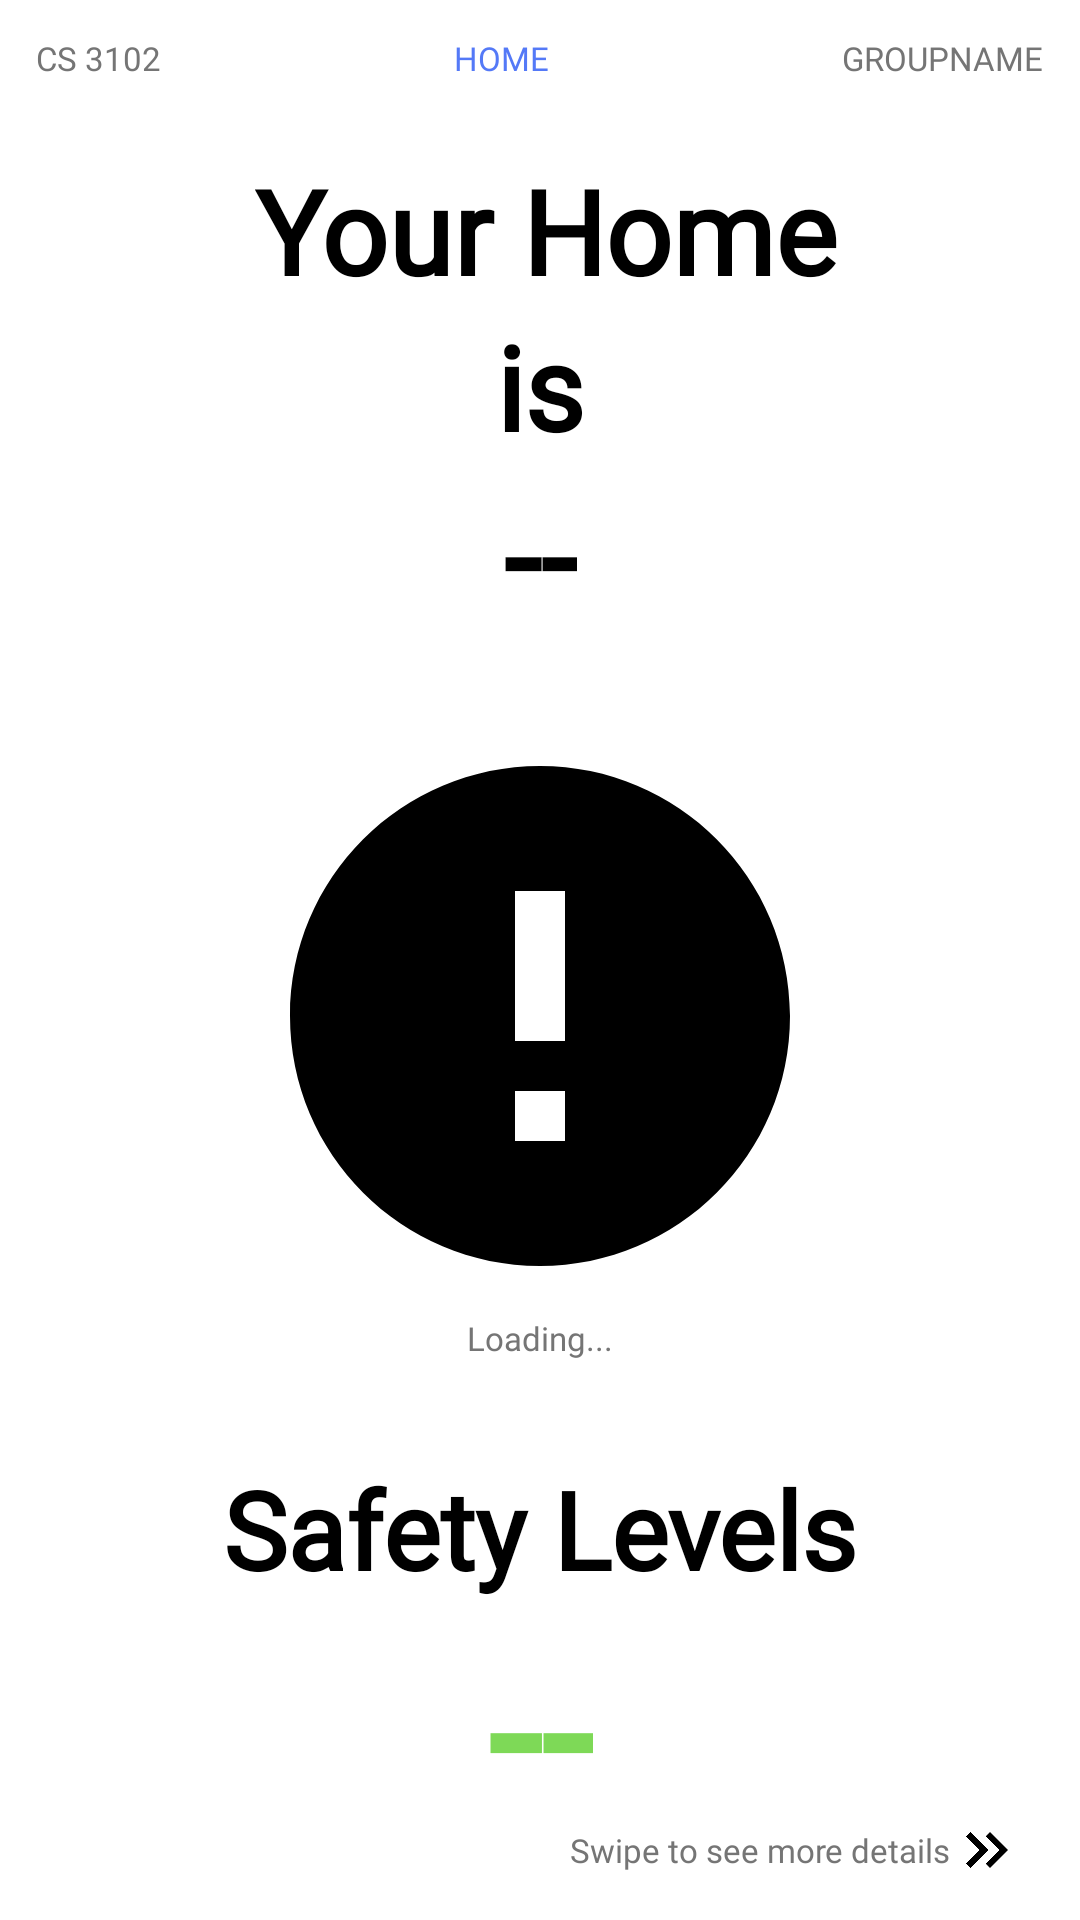

The Android layout XML behind this screen, and the referenced resources:
<!-- AndroidManifest.xml: application theme Theme.SmokeApplicationAppPRO -->
<!-- res/layout/fragment_home.xml -->
<?xml version="1.0" encoding="utf-8"?>
<ScrollView
    xmlns:android="http://schemas.android.com/apk/res/android"
    xmlns:app="http://schemas.android.com/apk/res-auto"
    xmlns:tools="http://schemas.android.com/tools"
    android:layout_width="match_parent"
    android:layout_height="match_parent"
    android:fillViewport="true">


    <androidx.constraintlayout.widget.ConstraintLayout
        android:layout_width="match_parent"
        android:layout_height="wrap_content"
        android:id="@+id/root_layout"
        android:background="@color/white"
        tools:context=".ui.home.HomeFragment">


        <LinearLayout
            android:id="@+id/headerContainer"
            android:layout_width="match_parent"
            android:layout_height="wrap_content"
            android:orientation="vertical"
            android:padding="12dp"
            android:elevation="10dp"
            app:layout_constraintEnd_toEndOf="parent"
            app:layout_constraintStart_toStartOf="parent"
            app:layout_constraintTop_toTopOf="parent">


            <LinearLayout
                android:layout_width="match_parent"
                android:layout_height="wrap_content"
                android:orientation="horizontal"
                android:layout_marginBottom="8dp">


                <TextView
                    android:id="@+id/tvCs"
                    android:layout_width="wrap_content"
                    android:layout_height="wrap_content"
                    android:fontFamily="@font/inter"
                    android:text="CS 3102"
                    android:textColor="@color/grey"
                    android:textSize="11sp" />


                <TextView
                    android:id="@+id/tvLogin"
                    android:layout_width="0dp"
                    android:layout_height="wrap_content"
                    android:layout_weight="1"
                    android:fontFamily="@font/inter"
                    android:gravity="center"
                    android:text="HOME"
                    android:textColor="@color/blue"
                    android:textSize="11sp" />


                <TextView
                    android:id="@+id/tvGroupName"
                    android:layout_width="wrap_content"
                    android:layout_height="wrap_content"
                    android:fontFamily="@font/inter"
                    android:text="GROUPNAME"
                    android:textColor="#757575"
                    android:textSize="11sp" />
            </LinearLayout>
        </LinearLayout>


        

        <TextView
            android:id="@+id/tv_your_home"
            android:layout_width="wrap_content"
            android:layout_height="wrap_content"
            android:layout_marginTop="4dp"
            android:fontFamily="@font/inter_extra_bold"
            android:text="Your Home"
            android:textColor="@color/black"
            android:textSize="39sp"
            android:textStyle="bold"
            app:layout_constraintEnd_toEndOf="parent"
            app:layout_constraintHorizontal_bias="0.514"
            app:layout_constraintStart_toStartOf="parent"
            app:layout_constraintTop_toBottomOf="@id/headerContainer" />

        <TextView
            android:id="@+id/tv_is"
            android:layout_width="wrap_content"
            android:layout_height="wrap_content"
            android:fontFamily="@font/inter_extra_bold"
            android:text="is"
            android:textColor="@color/black"
            android:textSize="39sp"
            android:textStyle="bold"
            app:layout_constraintEnd_toEndOf="parent"
            app:layout_constraintStart_toStartOf="parent"
            app:layout_constraintTop_toBottomOf="@id/tv_your_home" />
        
        <TextView
            android:id="@+id/tv_safety_status"
            android:layout_width="wrap_content"
            android:layout_height="wrap_content"
            android:fontFamily="@font/inter_extra_bold"
            android:text="--"
            android:textColor="@color/black"
            android:textSize="45sp"
            android:textStyle="bold"
            app:layout_constraintEnd_toEndOf="parent"
            app:layout_constraintStart_toStartOf="parent"
            app:layout_constraintTop_toBottomOf="@+id/tv_is" />


        
        <ImageView
            android:id="@+id/iv_house_gif"
            android:layout_width="200dp"
            android:layout_height="200dp"
            android:layout_marginTop="24dp"
            app:layout_constraintTop_toBottomOf="@id/tv_safety_status"
            app:layout_constraintStart_toStartOf="parent"
            app:layout_constraintEnd_toEndOf="parent"
            app:srcCompat="@drawable/error_icon" />


        
        <TextView
            android:id="@+id/tv_message"
            android:layout_width="wrap_content"
            android:layout_height="wrap_content"
            android:fontFamily="@font/inter"
            android:text="Loading..."
            android:textColor="@color/grey"
            android:textSize="11sp"
            app:layout_constraintEnd_toEndOf="parent"
            app:layout_constraintStart_toStartOf="parent"
            app:layout_constraintTop_toBottomOf="@id/iv_house_gif" />


        
        <TextView
            android:id="@+id/tv_safety_levels"
            android:layout_width="wrap_content"
            android:layout_height="wrap_content"
            android:layout_marginTop="32dp"
            android:fontFamily="@font/inter_extra_bold"
            android:text="Safety Levels"
            android:textColor="@color/black"
            android:textSize="36sp"
            android:textStyle="bold"
            app:layout_constraintTop_toBottomOf="@id/tv_message"
            app:layout_constraintStart_toStartOf="parent"
            app:layout_constraintEnd_toEndOf="parent" />


        
        <TextView
            android:id="@+id/tv_safety_number"
            android:layout_width="wrap_content"
            android:layout_height="wrap_content"
            android:fontFamily="@font/inter_extra_bold"
            android:text="--"
            android:textColor="#7ED957"
            android:textSize="64sp"
            android:textStyle="bold"
            app:layout_constraintEnd_toEndOf="parent"
            app:layout_constraintStart_toStartOf="parent"
            app:layout_constraintTop_toBottomOf="@id/tv_safety_levels" />


        
        <TextView
            android:id="@+id/tv_swipe_instruction"
            android:layout_width="wrap_content"
            android:layout_height="wrap_content"
            android:layout_marginBottom="16dp"
            android:fontFamily="@font/inter"
            android:text="Swipe to see more details"
            android:textColor="@color/grey"
            android:textSize="11sp"
            app:layout_constraintBottom_toBottomOf="parent"
            app:layout_constraintEnd_toEndOf="parent"
            app:layout_constraintHorizontal_bias="0.815"
            app:layout_constraintStart_toStartOf="parent" />


        <ImageView
            android:id="@+id/ivArrow"
            android:layout_width="24dp"
            android:layout_height="24dp"
            app:srcCompat="@drawable/swipe_right"
            app:layout_constraintTop_toTopOf="@id/tv_swipe_instruction"
            app:layout_constraintStart_toEndOf="@id/tv_swipe_instruction"
            app:layout_constraintBottom_toBottomOf="@id/tv_swipe_instruction" />



    </androidx.constraintlayout.widget.ConstraintLayout>
</ScrollView>
<!-- resources referenced by this layout -->
<resources>
  <color name="black">#FF000000</color>
  <color name="blue">#5479F7</color>
  <color name="grey">#757575</color>
  <color name="white">#FFFFFFFF</color>
  <!-- drawable error_icon (drawable) -->
  <vector xmlns:android="http://schemas.android.com/apk/res/android" android:height="40dp" android:tint="#000000" android:viewportHeight="24" android:viewportWidth="24" android:width="40dp">
        
      <path android:fillColor="@android:color/white" android:pathData="M12,2C6.48,2 2,6.48 2,12s4.48,10 10,10 10,-4.48 10,-10S17.52,2 12,2zM13,17h-2v-2h2v2zM13,13h-2L11,7h2v6z"/>
      
  </vector>
  <!-- drawable swipe_right (drawable) -->
  <vector xmlns:android="http://schemas.android.com/apk/res/android" android:height="24dp" android:tint="#000000" android:viewportHeight="24" android:viewportWidth="24" android:width="24dp">
        
      <path android:fillColor="@android:color/black" android:pathData="M6.41,6l-1.41,1.41l4.58,4.59l-4.58,4.59l1.41,1.41l6,-6z"/>
        
      <path android:fillColor="@android:color/black" android:pathData="M13,6l-1.41,1.41l4.58,4.59l-4.58,4.59l1.41,1.41l6,-6z"/>
      
  </vector>
  <style name="Theme.SmokeApplicationAppPRO" parent="Theme.MaterialComponents.DayNight.DarkActionBar">
          
          <item name="colorPrimary">@color/purple_500</item>
          <item name="colorPrimaryVariant">@color/purple_700</item>
          <item name="colorOnPrimary">@color/white</item>
          
          <item name="colorSecondary">@color/teal_200</item>
          <item name="colorSecondaryVariant">@color/teal_700</item>
          <item name="colorOnSecondary">@color/black</item>
          
          <item name="android:statusBarColor">?attr/colorPrimaryVariant</item>
          
          <item name="textInputStyle">@style/Widget.MaterialComponents.TextInputLayout.OutlinedBox</item>
          <item name="materialButtonStyle">@style/Widget.MaterialComponents.Button</item>
          <item name="bottomNavigationStyle">@style/Widget.MaterialComponents.BottomNavigationView</item>
      </style>
  <color name="purple_500">#FF6200EE</color>
  <color name="purple_700">#FF3700B3</color>
  <color name="teal_200">#FF03DAC5</color>
  <color name="teal_700">#FF018786</color>
</resources>
